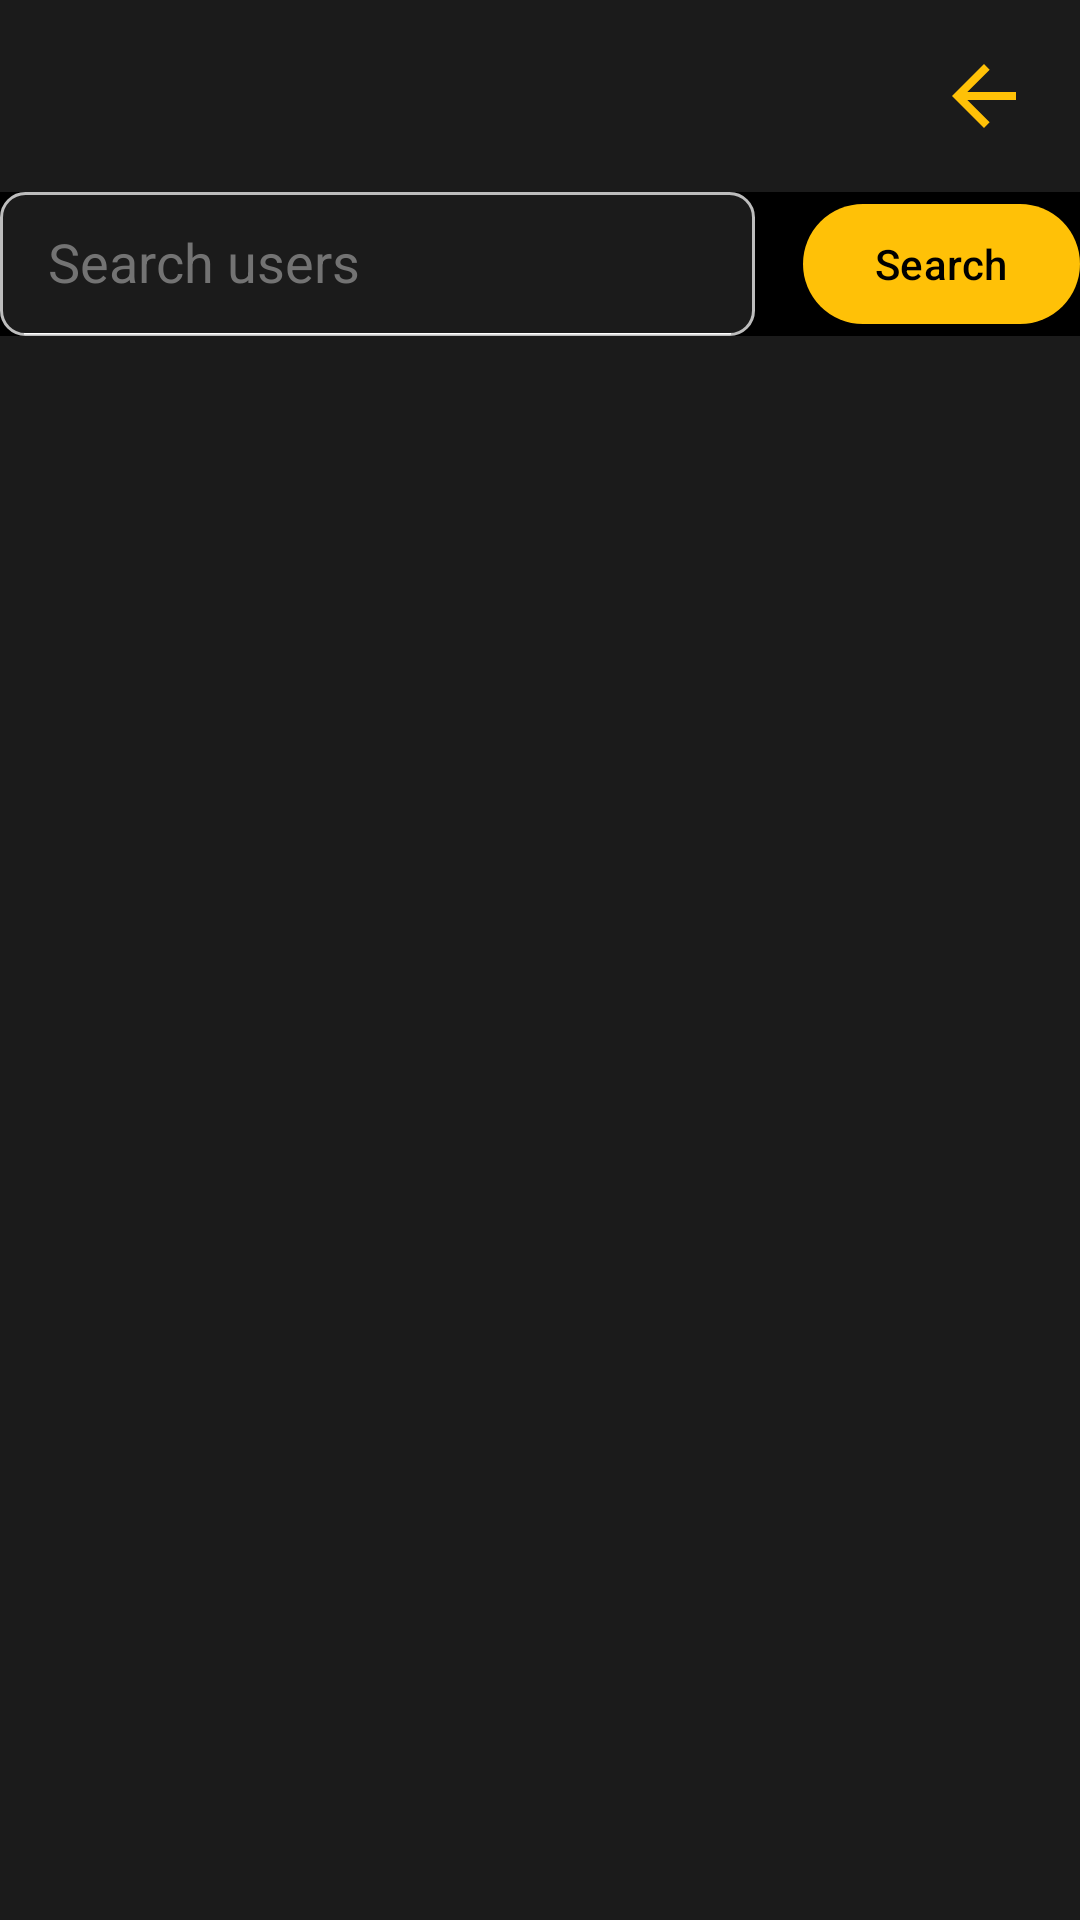

Here is an Android app screen rendered from its layout file. Give the layout XML and the strings, colors and styles it references.
<!-- AndroidManifest.xml: application theme Theme.WatchIt_movieapp -->
<!-- res/layout/activity_search_users.xml -->
<?xml version="1.0" encoding="utf-8"?>
<androidx.constraintlayout.widget.ConstraintLayout xmlns:android="http://schemas.android.com/apk/res/android"
    xmlns:app="http://schemas.android.com/apk/res-auto"
    xmlns:tools="http://schemas.android.com/tools"
    android:id="@+id/main"
    android:layout_width="match_parent"
    android:layout_height="match_parent"
    android:background="@color/theme_background"
    tools:context=".SearchUsersActivity">

    <ImageView
        android:id="@+id/BTN_back"
        android:layout_width="48dp"
        android:layout_height="48dp"
        android:background="?attr/selectableItemBackgroundBorderless"
        android:padding="@dimen/default_margin"
        android:layout_marginEnd="@dimen/default_margin"
        android:layout_marginVertical="@dimen/default_margin"
        android:backgroundTint="@color/black"
        android:contentDescription="@string/back"
        app:layout_constraintEnd_toEndOf="parent"
        android:src="@drawable/arrow_back"
        app:tint="@color/theme_yellow"
        app:layout_constraintTop_toTopOf="parent" />


    <androidx.constraintlayout.widget.ConstraintLayout
        android:id="@+id/search_row"
        android:layout_width="match_parent"
        android:layout_height="0dp"
        android:background="@color/black"
        app:layout_constraintTop_toBottomOf="@id/BTN_back"
        android:layout_marginTop="@dimen/default_margin"
        >

        <androidx.appcompat.widget.SearchView
            android:id="@+id/search_bar"
            android:layout_width="0dp"
            android:layout_height="wrap_content"
            android:layout_marginEnd="16dp"
            app:iconifiedByDefault="false"
            android:clickable="true"
            app:searchIcon="@null"
            app:searchHintIcon="@null"
            app:defaultQueryHint="Search users"
            android:textDirection="ltr"
            android:background="@drawable/search_bar_background"
            app:closeIcon="@drawable/clear_btn"
            app:theme="@style/SearchViewStyle"
            app:layout_constraintTop_toTopOf="parent"
            app:layout_constraintStart_toStartOf="parent"
            app:layout_constraintBottom_toBottomOf="parent"
            app:layout_constraintEnd_toStartOf="@+id/BTN_search_user"/>




        <com.google.android.material.button.MaterialButton
            android:id="@+id/BTN_search_user"
            android:layout_width="wrap_content"
            android:layout_height="match_parent"
            android:text="@string/search"
            android:textColor="@color/black"
            app:backgroundTint="@color/theme_yellow"
            app:layout_constraintBottom_toBottomOf="parent"
            app:layout_constraintEnd_toEndOf="parent"
            app:layout_constraintTop_toTopOf="parent"
            />

    </androidx.constraintlayout.widget.ConstraintLayout>

    <androidx.recyclerview.widget.RecyclerView
        android:id="@+id/RV_results"
        android:layout_width="match_parent"
        android:layout_height="0dp"
        android:clipToPadding="false"
        app:layout_constraintEnd_toEndOf="parent"
        app:layout_constraintStart_toStartOf="parent"
        app:layout_constraintTop_toBottomOf="@id/search_row"
        app:layout_constraintBottom_toBottomOf="parent"
        tools:listitem="@layout/user"
        android:visibility="visible"/>

    <TextView
        android:id="@+id/No_Results_LBL"
        android:layout_width="wrap_content"
        android:layout_height="wrap_content"
        android:layout_marginTop="16dp"
        app:layout_constraintEnd_toEndOf="parent"
        app:layout_constraintStart_toStartOf="parent"
        app:layout_constraintTop_toBottomOf="@id/search_row"
        android:text="@string/no_results"
        android:textColor="@color/grey_icon"
        android:textSize="@dimen/default_title_size"
        android:textStyle="bold"
        android:visibility="gone"/>


</androidx.constraintlayout.widget.ConstraintLayout>
<!-- res/layout/user.xml (included above) -->
<?xml version="1.0" encoding="utf-8"?>
<androidx.appcompat.widget.LinearLayoutCompat
    xmlns:android="http://schemas.android.com/apk/res/android"
    xmlns:app="http://schemas.android.com/apk/res-auto"
    android:layout_width="match_parent"
    android:layout_height="wrap_content"
    android:orientation="horizontal"
    android:padding="16dp">

    <com.google.android.material.imageview.ShapeableImageView
        android:id="@+id/friend_IMG"
        android:layout_width="@dimen/cast_picture_width"
        android:layout_height="@dimen/cast_picture_height"
        android:scaleType="centerCrop"
        android:src="@drawable/round_profile_circle"
        app:shapeAppearanceOverlay="@style/CircleImage" />

<androidx.appcompat.widget.LinearLayoutCompat
    android:layout_width="wrap_content"
    android:layout_height="wrap_content"
    android:layout_marginTop="@dimen/default_margin"
    android:layout_marginStart="16dp"
    android:orientation="vertical">
    <TextView
        android:id="@+id/Name"
        android:layout_width="match_parent"
        android:layout_height="wrap_content"
        android:layout_marginTop="@dimen/default_margin"
        android:ellipsize="end"
        android:maxLines="2"
        android:text="@string/user_name"
        android:textColor="@color/white"
        android:textSize="@dimen/detail_text_size"
        android:textStyle="bold" />

    <TextView
        android:id="@+id/email"
        android:layout_width="match_parent"
        android:layout_height="wrap_content"
        android:layout_marginTop="2dp"
        android:ellipsize="end"
        android:maxLines="2"
        android:text="@string/email"
        android:textColor="@color/text_color"
        android:textSize="@dimen/detail_text_size"
        android:textStyle="bold" />

</androidx.appcompat.widget.LinearLayoutCompat>



</androidx.appcompat.widget.LinearLayoutCompat>
<!-- resources referenced by this layout -->
<resources>
  <color name="black">#FF000000</color>
  <color name="grey_icon">#737373</color>
  <color name="text_color">#EEEEEE</color>
  <color name="theme_background">#1B1B1B</color>
  <color name="theme_yellow">#FFC107</color>
  <color name="white">#FFFFFFFF</color>
  <dimen name="cast_picture_height">80dp</dimen>
  <dimen name="cast_picture_width">80dp</dimen>
  <dimen name="default_margin">8dp</dimen>
  <dimen name="default_title_size">24sp</dimen>
  <dimen name="detail_text_size">18sp</dimen>
  <!-- drawable arrow_back (drawable) -->
  <vector xmlns:android="http://schemas.android.com/apk/res/android" android:autoMirrored="true" android:height="24dp" android:tint="#FCC107" android:viewportHeight="24" android:viewportWidth="24" android:width="24dp">
        
      <path android:fillColor="@android:color/white" android:pathData="M20,11H7.83l5.59,-5.59L12,4l-8,8 8,8 1.41,-1.41L7.83,13H20v-2z"/>
      
  </vector>
  <!-- drawable clear_btn (drawable) -->
  <vector xmlns:android="http://schemas.android.com/apk/res/android" android:height="24dp" android:tint="#FCC107" android:viewportHeight="24" android:viewportWidth="24" android:width="24dp">
        
      <path android:fillColor="@android:color/white" android:pathData="M19,6.41L17.59,5 12,10.59 6.41,5 5,6.41 10.59,12 5,17.59 6.41,19 12,13.41 17.59,19 19,17.59 13.41,12z"/>
      
  </vector>
  <!-- drawable search_bar_background (drawable) -->
  <?xml version="1.0" encoding="utf-8"?>
  <shape xmlns:android="http://schemas.android.com/apk/res/android">
  
      <corners
          android:radius="8dp"/>
  
      <stroke
          android:color="@color/cv_text"
          android:width="1dp"/>
      <solid
          android:color="@color/theme_background"/>
  
  
  
  
  
  
  </shape>
  <string name="back" translatable="false">Back</string>
  <string name="email" translatable="false">email</string>
  <string name="no_results" translatable="false">No results</string>
  <string name="search" translatable="false">Search</string>
  <string name="user_name" translatable="false">User name</string>
  <style name="CircleImage">
          <item name="cornerSize">50%</item>
      </style>
  <style name="SearchViewStyle" parent="Widget.AppCompat.SearchView">
          <item name="android:editTextColor">@color/white</item>
  
          <item name="colorControlActivated">@color/theme_yellow</item>
  
          <item name="android:textColorHint">@color/grey_icon</item>
  
          <item name="colorControlNormal">@color/white</item>
      </style>
  <style name="Theme.WatchIt_movieapp" parent="Base.Theme.WatchIt_movieapp" />
  <color name="cv_text">#BDBDBD</color>
  <style name="Base.Theme.WatchIt_movieapp" parent="Theme.Material3.DayNight.NoActionBar">
      </style>
</resources>
